Photos from the image-classification dataset "cats_and_dogs" in the GitHub repository Parthraj-Mori/CNN_deep. Its 2 classes are: cat, dog.

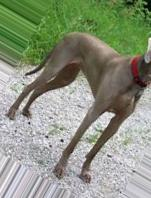
Label: dog

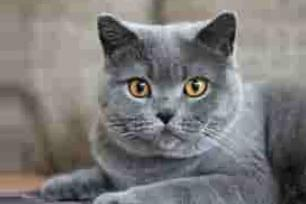
Label: cat

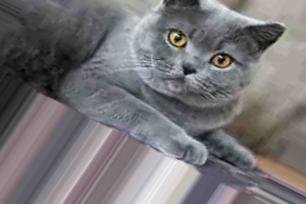
Label: cat

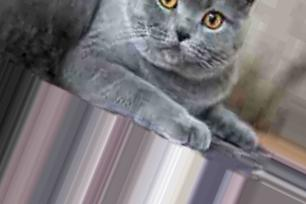
Label: cat

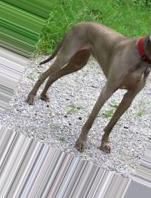
Label: dog

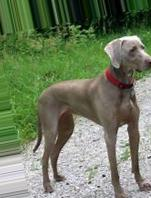
Label: dog
